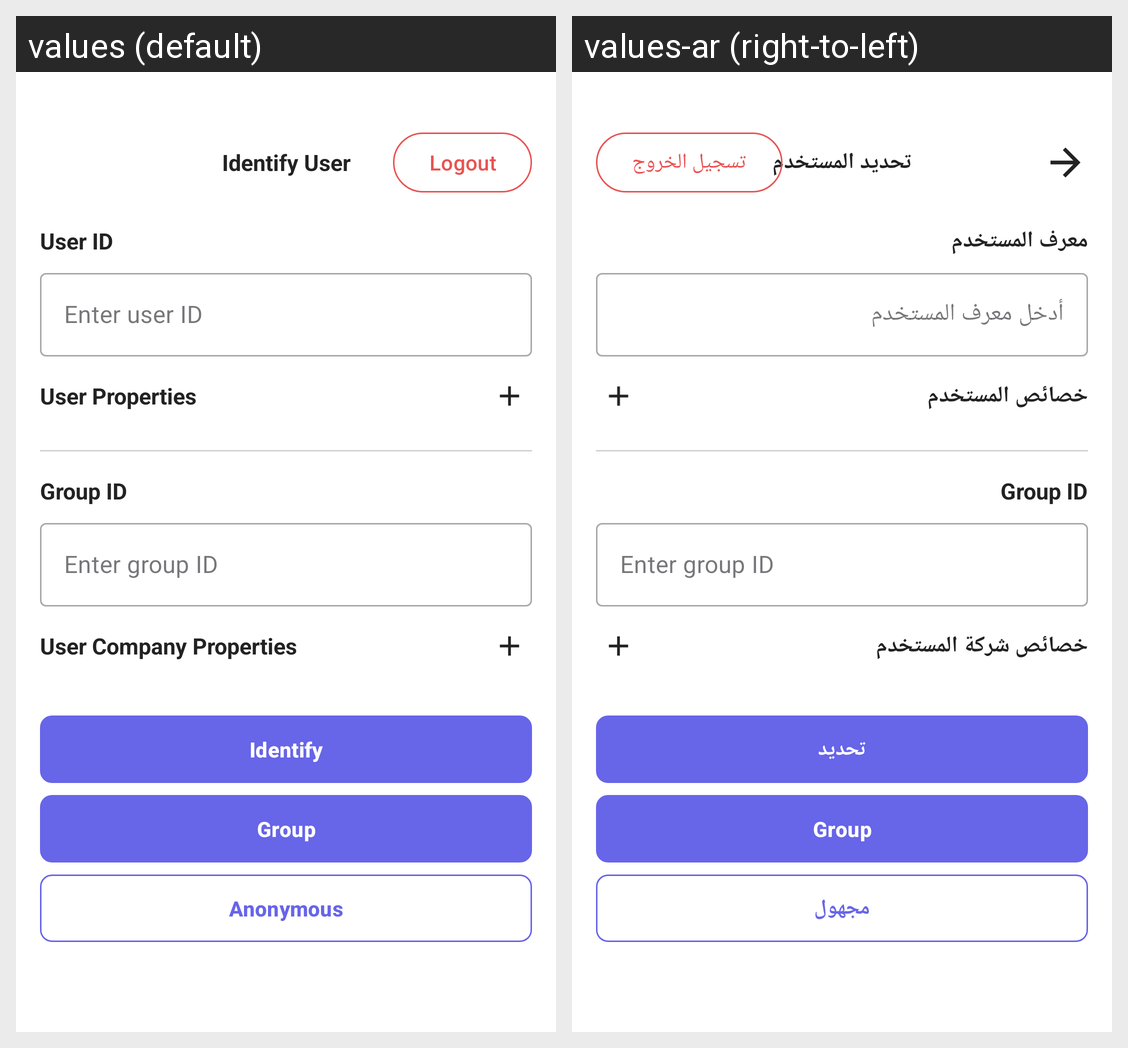

Here is an Android app screen in its default locale and in the app's own translations. Write out the translated-string differences for the strings that appear on this screen.
Android screen res/layout/activity_identify.xml rendered under 2 locales, left to right: values (default), values-ar (right-to-left). Device: Nexus 5 (rendered at 1080×1920; each locale shown at half size, 540×960, under a caption strip naming it); theme Theme.Userpilot.
Strings drawn on this screen, with the default value and each locale's value (text and hints the layout hard-codes, and strings that could not be matched under every locale, appear in the picture but are not listed):

identify_user
  values: Identify User
  values-ar: تحديد المستخدم

logout
  values: Logout
  values-ar: تسجيل الخروج

user_id
  values: User ID
  values-ar: معرف المستخدم

enter_user_id
  values: Enter user ID
  values-ar: أدخل معرف المستخدم

user_properties
  values: User Properties
  values-ar: خصائص المستخدم

group_id
  values: Group ID
  values-ar: Group ID  [not translated; the default value is used]

enter_group_id
  values: Enter group ID
  values-ar: Enter group ID  [not translated; the default value is used]

user_company_properties
  values: User Company Properties
  values-ar: خصائص شركة المستخدم

identify
  values: Identify
  values-ar: تحديد

group
  values: Group
  values-ar: Group  [not translated; the default value is used]

anonymous
  values: Anonymous
  values-ar: مجهول
